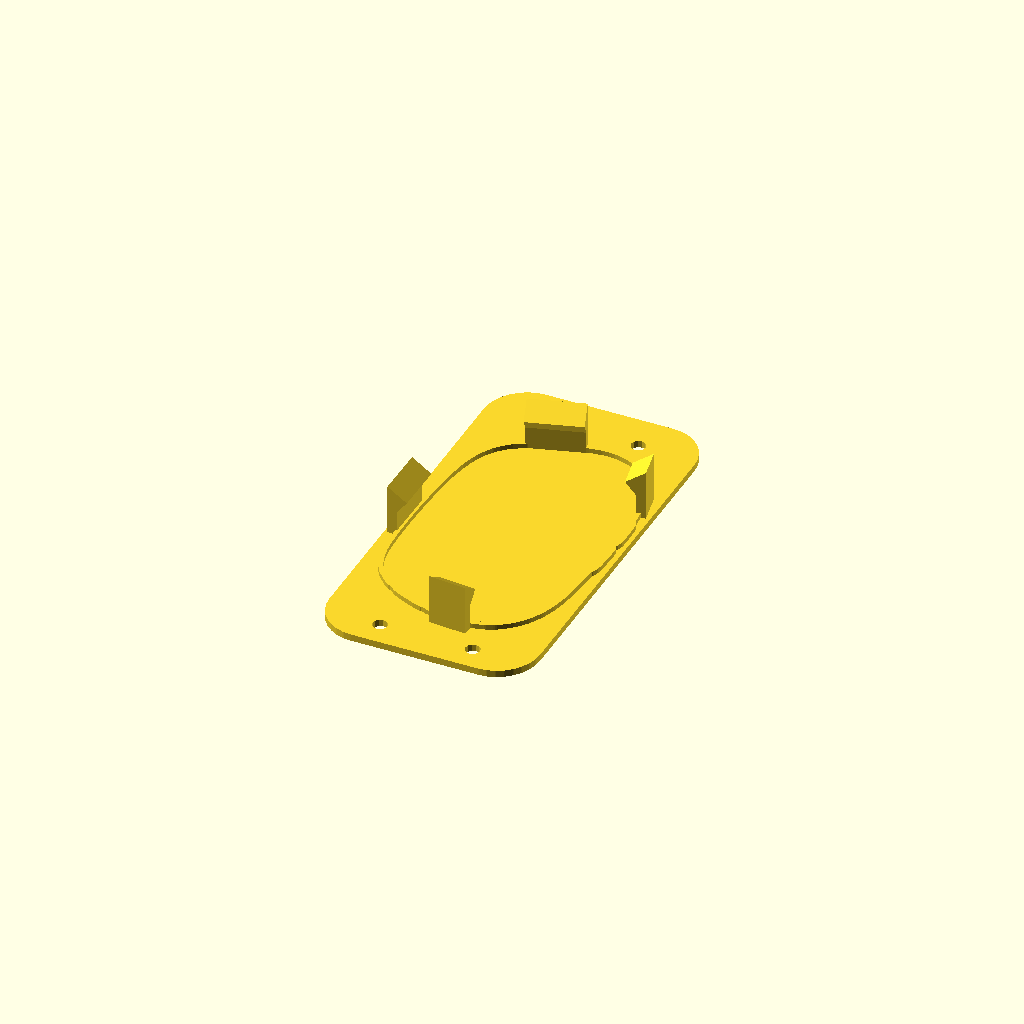
Cell 1: the model at its default parameters.
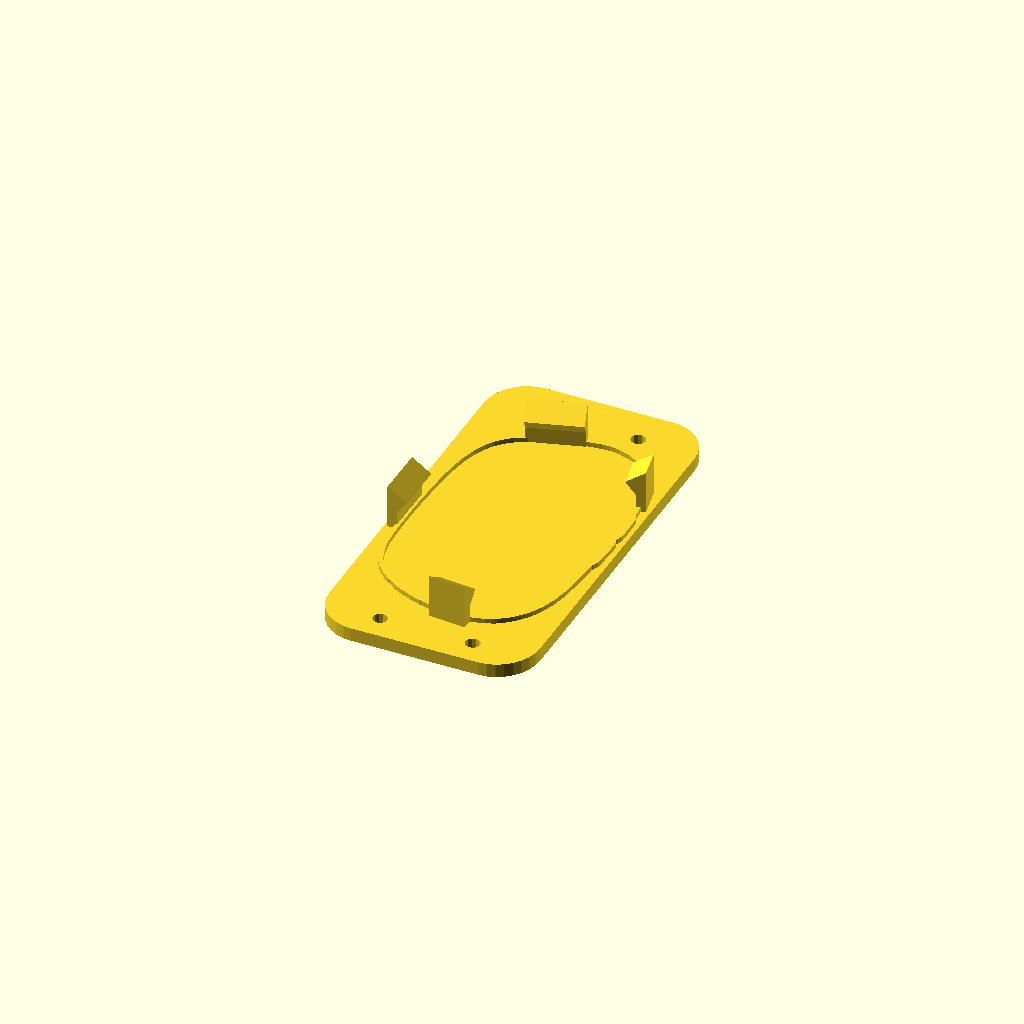
Cell 2: the same model with baseHeight = 2.8.
All cells are drawn from one camera (rotation 55°, 0°, 25°, orthographic, colour scheme Cornfield), so only the parameter changes between them.
OpenSCAD source file wiced.scad:
use <ribbon.scad>;

//<params>
baseHeight = 1.4;
screwHoleDiameter = 3;
//</params>

module dummy() {}

snapThickness = 2;
snapStart = 7.5;
snapInset = 2;
snapRatio = 1.3;
edgeWidth = 1;
edgeHeight = 1;

function sum(points,n=0) =
    len(points) <= n ? [for(i=[0:len(points[0])-1]) 0] : points[n]+sum(points,n=n+1);
function center(points) = sum(points)/len(points);

echo([1,2]+[3,4]);
echo(sum([[1,2],[3,4]]));

center_wiced_1 = [-17.717180560,0.558798583];
size_wiced_1 = [7.982450011,83.674874782];
stroke_width_wiced_1 = 0.282222224;
color_wiced_1 = [0.00000,0.00000,1.00000];
center_screw_hole_1 = [-1.496709402,-37.048051645];
size_screw_hole_1 = [0.000000000,1.496709298];
stroke_width_screw_hole_1 = 0.282222224;
color_screw_hole_1 = [0.00000,0.00000,0.00000];
center_wiced_3 = [2.239044119,-30.992748155];
size_wiced_3 = [0.000000000,1.496709298];
stroke_width_wiced_3 = 0.282222224;
color_wiced_3 = [0.00000,0.00000,0.00000];
center_wiced_4 = [-2.825835103,-30.564363074];
size_wiced_4 = [0.000000000,1.496709349];
stroke_width_wiced_4 = 0.282222224;
color_wiced_4 = [0.00000,0.00000,0.00000];
center_wiced_5 = [-2.825835103,-30.564363074];
size_wiced_5 = [0.000000000,1.496709349];
stroke_width_wiced_5 = 0.282222224;
color_wiced_5 = [0.00000,0.00000,0.00000];
center_outline = [-7.473189848,-28.615604412];
size_outline = [20.681288694,0.000000000];
stroke_width_outline = 0.000634402;
color_outline = [1.00000,0.00000,0.00000];
center_wiced_7 = [-20.918297032,-10.128423571];
size_wiced_7 = [0.000000000,1.496709324];
stroke_width_wiced_7 = 0.282222224;
color_wiced_7 = [0.00000,0.00000,0.00000];
center_wiced_8 = [-20.817503338,0.505308897];
size_wiced_8 = [0.000000000,1.496709313];
stroke_width_wiced_8 = 0.282222224;
color_wiced_8 = [0.00000,0.00000,0.00000];
center_wiced_9 = [18.382028625,13.952811003];
size_wiced_9 = [0.000000000,1.496709298];
stroke_width_wiced_9 = 0.282222224;
color_wiced_9 = [0.00000,0.00000,0.00000];
center_wiced_10 = [17.063500481,20.189086669];
size_wiced_10 = [0.000000000,1.496709298];
stroke_width_wiced_10 = 0.282222224;
color_wiced_10 = [0.00000,0.00000,0.00000];
center_wiced_11 = [-10.732536103,25.677021873];
size_wiced_11 = [0.000000000,1.496709349];
stroke_width_wiced_11 = 0.282222224;
color_wiced_11 = [0.00000,0.00000,0.00000];
center_wiced_12 = [0.243335026,28.955529685];
size_wiced_12 = [0.000000000,1.496709298];
stroke_width_wiced_12 = 0.282222224;
color_wiced_12 = [0.00000,0.00000,0.00000];
center_screw_hole_2 = [-1.496709402,35.724968278];
size_screw_hole_2 = [0.000000000,1.496709298];
stroke_width_screw_hole_2 = 0.282222224;
color_screw_hole_2 = [0.00000,0.00000,0.00000];
// paths for wiced_1
points_wiced_1_1 = [ [3.991225005,41.837437391],[31.443138712,41.837437391],[33.000437455,41.684056858],[34.497890081,41.229809586],[35.877950324,40.492152044],[37.087583245,39.499431996],[38.080303328,38.289799118],[38.817960896,36.909738923],[39.272208184,35.412286350],[39.425588723,33.854987662],[39.425588723,-33.854987662],[39.272208184,-35.412286350],[38.817960896,-36.909738923],[38.080303328,-38.289799118],[37.087583245,-39.499431996],[35.877950324,-40.492152044],[34.497890081,-41.229809586],[33.000437455,-41.684056858],[31.443138712,-41.837437391],[3.991225005,-41.837437391],[2.433926262,-41.684056858],[0.936473637,-41.229809586],[-0.443586607,-40.492152044],[-1.653219528,-39.499431996],[-2.645939610,-38.289799118],[-3.383597179,-36.909738923],[-3.837844467,-35.412286350],[-3.991225005,-33.854987662],[-3.991225005,33.854987662],[-3.837844467,35.412286350],[-3.383597179,36.909738923],[-2.645939610,38.289799118],[-1.653219528,39.499431996],[-0.443586607,40.492152044],[0.936473637,41.229809586],[2.433926262,41.684056858],[3.991225005,41.837437391] ];

// paths for screw_hole_1
points_screw_hole_1_1 = [ [0.000000000,0.748354649],[0.113930234,1.321120504],[0.438376052,1.806687946],[0.923943522,2.131133737],[1.496709402,2.245063947],[2.069475281,2.131133737],[2.555042751,1.806687946],[2.879488570,1.321120504],[2.993418803,0.748354649],[2.879488570,0.175588794],[2.555042751,-0.309978648],[2.069475281,-0.634424439],[1.496709402,-0.748354649],[0.923943522,-0.634424439],[0.438376052,-0.309978648],[0.113930234,0.175588794],[0.000000000,0.748354649] ];

// paths for wiced_3
points_wiced_3_1 = [ [0.000000000,0.748354649],[0.113930234,1.321120504],[0.438376052,1.806687946],[0.923943522,2.131133737],[1.496709402,2.245063947],[2.069475281,2.131133737],[2.555042751,1.806687946],[2.879488570,1.321120504],[2.993418803,0.748354649],[2.879488570,0.175588794],[2.555042751,-0.309978648],[2.069475281,-0.634424439],[1.496709402,-0.748354649],[0.923943522,-0.634424439],[0.438376052,-0.309978648],[0.113930234,0.175588794],[0.000000000,0.748354649] ];

// paths for wiced_4
points_wiced_4_1 = [ [0.000000000,0.748354674],[0.113930219,1.321120545],[0.438376034,1.806688005],[0.923943511,2.131133808],[1.496709402,2.245064023],[2.069475293,2.131133808],[2.555042769,1.806688005],[2.879488584,1.321120545],[2.993418803,0.748354674],[2.879488584,0.175588804],[2.555042769,-0.309978656],[2.069475293,-0.634424459],[1.496709402,-0.748354674],[0.923943511,-0.634424459],[0.438376034,-0.309978656],[0.113930219,0.175588804],[0.000000000,0.748354674] ];

// paths for wiced_5
points_wiced_5_1 = [ [0.000000000,0.748354674],[0.113930219,1.321120545],[0.438376034,1.806688005],[0.923943511,2.131133808],[1.496709402,2.245064023],[2.069475293,2.131133808],[2.555042769,1.806688005],[2.879488584,1.321120545],[2.993418803,0.748354674],[2.879488584,0.175588804],[2.555042769,-0.309978656],[2.069475293,-0.634424459],[1.496709402,-0.748354674],[0.923943511,-0.634424459],[0.438376034,-0.309978656],[0.113930219,0.175588804],[0.000000000,0.748354674] ];

// paths for outline
points_outline_1 = [ [21.902995563,48.610765007],[21.887669132,48.881525476],[21.655314513,49.296375910],[20.877668094,50.966482337],[20.526267552,51.479215198],[20.034484029,52.104602702],[19.650912975,52.429663432],[18.691382796,53.181427224],[18.332156231,53.372497311],[17.424250143,53.811268195],[16.861436929,54.095846970],[15.947906151,54.415401544],[14.757269833,54.601651275],[12.657734004,54.647439008],[10.479417603,54.351783717],[7.806644330,53.810556995],[7.247229072,53.693189241],[6.731183962,53.549603042],[6.510437142,53.414136377],[6.676549972,53.285797587],[7.054522089,53.221570512],[10.614941776,52.708228051],[10.993235274,52.637302785],[13.830446388,51.947057793],[14.203992908,51.818293905],[15.665178744,51.370805177],[16.138047733,51.195539534],[18.899600712,50.064488835],[19.523785972,49.753852483],[21.560022177,48.638583651],[21.765120479,48.553474955],[21.902995563,48.610765007] ];
points_outline_2 = [ [10.340644347,0.000000000],[8.704565396,0.088787110],[5.507970802,0.545253327],[4.456924421,0.804502658],[4.511796889,0.850335546],[3.200460474,1.220882737],[3.184158612,1.172209987],[3.231540902,1.093498210],[1.611534507,1.566530872],[-1.490482902,2.803595525],[-3.033689220,3.573889322],[-3.232614573,3.707783922],[-3.222074322,3.770375959],[-3.268513990,3.896388180],[-3.820045617,4.202834943],[-4.539752977,4.728701015],[-4.622029223,4.674796572],[-4.785570655,4.663060713],[-5.298467928,5.039295034],[-5.765271962,5.411311897],[-7.755102084,7.378366898],[-8.536911281,8.688573673],[-8.980776292,9.638724162],[-9.530054127,11.290012011],[-9.625253330,11.656034474],[-9.928622470,13.237023590],[-10.099206052,14.674545041],[-10.304644080,18.344006801],[-10.303515191,18.797958419],[-10.340644347,24.510212334],[-10.248459278,28.047269541],[-9.944717604,34.497198715],[-9.834825913,36.123865498],[-9.509863949,39.320458285],[-9.378715279,40.228367164],[-8.829273755,43.456255574],[-8.775403176,43.666415171],[-8.135881960,45.944363347],[-7.940990577,46.451316297],[-7.618864947,47.250758710],[-6.867581189,48.740003028],[-5.990606656,50.061590413],[-5.193266770,50.896282382],[-4.014630541,51.950715393],[-3.481591773,52.304768811],[-1.263511319,53.524397776],[-0.639326059,53.789810839],[2.122226920,54.836824228],[3.427343863,55.266719223],[6.964400065,56.232342546],[7.664246282,56.402959989],[9.962393182,56.837062918],[10.435262172,56.909498072],[12.630649842,57.205744796],[13.842526205,57.239754513],[14.956645374,57.171014882],[15.865739971,57.001127160],[18.022406046,56.343730012],[18.163824783,56.311590546],[19.669243309,55.511479265],[20.568558553,54.914867138],[22.001626588,53.561075375],[22.474495577,52.960811293],[23.476977157,51.369408177],[23.551190315,51.168581668],[23.929368102,50.482355520],[24.024578593,50.258440411],[24.860168058,47.763062594],[25.006748639,47.193752644],[25.708832878,43.519532617],[25.897783483,42.157920477],[26.125530119,39.991742883],[26.313482715,39.737176325],[26.558991713,39.413198270],[26.673028191,38.942164800],[26.769794785,35.930114300],[26.725513059,33.455781793],[26.200033965,32.601593561],[26.136760800,32.051339608],[26.103035244,31.053661486],[26.299188160,30.839796310],[26.536314804,30.570143210],[26.574834611,29.988182297],[26.489202742,27.687890589],[26.374564072,25.228973060],[26.225878113,24.088089739],[26.053754656,23.875154486],[25.677467405,23.629019316],[25.643701632,23.507677168],[25.197844133,18.041368627],[25.040925751,16.418650133],[24.689011565,13.274852656],[24.593558362,12.764154617],[23.974616792,10.040430802],[23.861256589,9.667925695],[23.130035727,7.678188495],[22.920711499,7.203219789],[21.856205940,5.315229342],[21.655080268,5.039512345],[20.650888421,3.838193958],[19.962149060,3.135601744],[19.130246829,2.409867307],[18.414268789,1.944906201],[17.528412723,1.322606208],[17.291978228,1.216377765],[16.035180553,0.713429548],[15.851403082,0.675611770],[13.962983591,0.211102220],[12.873227609,0.065517888],[10.340644347,0.000000000] ];

// paths for wiced_7
points_wiced_7_1 = [ [0.000000000,0.748354662],[0.113930217,1.321120502],[0.438376026,1.806687959],[0.923943495,2.131133764],[1.496709379,2.245063985],[2.069475267,2.131133781],[2.555042745,1.806687990],[2.879488569,1.321120543],[2.993418803,0.748354662],[2.879488586,0.175588821],[2.555042777,-0.309978635],[2.069475308,-0.634424440],[1.496709424,-0.748354662],[0.923943536,-0.634424457],[0.438376058,-0.309978667],[0.113930234,0.175588780],[0.000000000,0.748354662] ];

// paths for wiced_8
points_wiced_8_1 = [ [0.000000000,0.748354657],[0.113930228,1.321120513],[0.438376044,1.806687961],[0.923943515,2.131133756],[1.496709398,2.245063970],[2.069475281,2.131133759],[2.555042754,1.806687966],[2.879488572,1.321120519],[2.993418803,0.748354657],[2.879488575,0.175588801],[2.555042759,-0.309978648],[2.069475288,-0.634424443],[1.496709405,-0.748354657],[0.923943522,-0.634424446],[0.438376049,-0.309978653],[0.113930231,0.175588794],[0.000000000,0.748354657] ];

// paths for wiced_9
points_wiced_9_1 = [ [0.000000000,0.748354649],[0.113930234,1.321120504],[0.438376052,1.806687946],[0.923943522,2.131133737],[1.496709402,2.245063947],[2.069475281,2.131133737],[2.555042751,1.806687946],[2.879488570,1.321120504],[2.993418803,0.748354649],[2.879488570,0.175588794],[2.555042751,-0.309978648],[2.069475281,-0.634424439],[1.496709402,-0.748354649],[0.923943522,-0.634424439],[0.438376052,-0.309978648],[0.113930234,0.175588794],[0.000000000,0.748354649] ];

// paths for wiced_10
points_wiced_10_1 = [ [0.000000000,0.748354649],[0.113930234,1.321120504],[0.438376052,1.806687946],[0.923943522,2.131133737],[1.496709402,2.245063947],[2.069475281,2.131133737],[2.555042751,1.806687946],[2.879488570,1.321120504],[2.993418803,0.748354649],[2.879488570,0.175588794],[2.555042751,-0.309978648],[2.069475281,-0.634424439],[1.496709402,-0.748354649],[0.923943522,-0.634424439],[0.438376052,-0.309978648],[0.113930234,0.175588794],[0.000000000,0.748354649] ];

// paths for wiced_11
points_wiced_11_1 = [ [0.000000000,0.748354674],[0.113930219,1.321120545],[0.438376034,1.806688005],[0.923943511,2.131133808],[1.496709402,2.245064023],[2.069475293,2.131133808],[2.555042769,1.806688005],[2.879488584,1.321120545],[2.993418803,0.748354674],[2.879488584,0.175588804],[2.555042769,-0.309978656],[2.069475293,-0.634424459],[1.496709402,-0.748354674],[0.923943511,-0.634424459],[0.438376034,-0.309978656],[0.113930219,0.175588804],[0.000000000,0.748354674] ];

// paths for wiced_12
points_wiced_12_1 = [ [0.000000000,0.748354649],[0.113930234,1.321120504],[0.438376052,1.806687946],[0.923943522,2.131133737],[1.496709402,2.245063947],[2.069475281,2.131133737],[2.555042751,1.806687946],[2.879488570,1.321120504],[2.993418803,0.748354649],[2.879488570,0.175588794],[2.555042751,-0.309978648],[2.069475281,-0.634424439],[1.496709402,-0.748354649],[0.923943522,-0.634424439],[0.438376052,-0.309978648],[0.113930234,0.175588794],[0.000000000,0.748354649] ];

// paths for screw_hole_2
points_screw_hole_2_1 = [ [0.000000000,0.748354649],[0.113930234,1.321120504],[0.438376052,1.806687946],[0.923943522,2.131133737],[1.496709402,2.245063947],[2.069475281,2.131133737],[2.555042751,1.806687946],[2.879488570,1.321120504],[2.993418803,0.748354649],[2.879488570,0.175588794],[2.555042751,-0.309978648],[2.069475281,-0.634424439],[1.496709402,-0.748354649],[0.923943522,-0.634424439],[0.438376052,-0.309978648],[0.113930234,0.175588794],[0.000000000,0.748354649] ];

module baseplate() {
 color(color_wiced_1) {
  offset(r=1)
  polygon(points=points_wiced_1_1);
 }
}

module polygon_screw_hole_1() {
 color(color_screw_hole_1) {
  polygon(points=points_screw_hole_1_1);
 }
}

module polygon_wiced_3() {
 color(color_wiced_3) {
  polygon(points=points_wiced_3_1);
 }
}

module polygon_wiced_4() {
 color(color_wiced_4) {
  polygon(points=points_wiced_4_1);
 }
}

module polygon_wiced_5() {
 color(color_wiced_5) {
  polygon(points=points_wiced_5_1);
 }
}

module polygon_outline() {
 color(color_outline) {
     render(convexity=2)
  difference() {
      polygon(points=points_outline_2);
      polygon(points=points_outline_1);
  }
 }
}

module polygon_wiced_7() {
 color(color_wiced_7) {
  polygon(points=points_wiced_7_1);
 }
}

module polygon_wiced_8() {
 color(color_wiced_8) {
  polygon(points=points_wiced_8_1);
 }
}

module polygon_wiced_9() {
 color(color_wiced_9) {
  polygon(points=points_wiced_9_1);
 }
}

module polygon_wiced_10() {
 color(color_wiced_10) {
  polygon(points=points_wiced_10_1);
 }
}

module polygon_wiced_11() {
 color(color_wiced_11) {
  polygon(points=points_wiced_11_1);
 }
}

module polygon_wiced_12() {
 color(color_wiced_12) {
  polygon(points=points_wiced_12_1);
 }
}

module polygon_screw_hole_2() {
 color(color_screw_hole_2) {
  polygon(points=points_screw_hole_2_1);
 }
}

module positive() {
    linear_extrude(height=baseHeight) translate(center_wiced_1) baseplate();

    translate(center_outline) {
        linear_extrude(height=edgeHeight+baseHeight)
        render(convexity=2)
        difference() {
            offset(r=edgeWidth+1.5)
            polygon_outline();
            offset(r=1.5)
            polygon_outline();
        }
    }
}

module snap(p1, p2, forward, down, rescale=1) {
    snapStart1 = snapStart-down;
    delta = p2-p1;
    length = norm(delta);
    angle = atan2(delta[1],delta[0]);
    translate(p1) rotate([0,0,angle]) 
    translate([length,0,0]) rotate([90,0,0]) rotate([0,-90,0])
    translate([0,0,length-length*rescale])
    linear_extrude(height=length*rescale) 
    translate([-1.5+2-forward,0])
    polygon([[0,0],[snapThickness,0],[snapThickness,snapStart1+2*snapInset*snapRatio],[-snapInset,snapStart1+snapInset*snapRatio],[0,snapStart1]]);
}

module main() {
    render(convexity=3)
    difference() {
        scale([.95,1]) positive();
        translate(center_screw_hole_1-[8,0,.001]) cylinder(d=screwHoleDiameter, h=baseHeight+0.001,$fn=12);
        translate(center_screw_hole_2-[8,0,.001]) cylinder(d=screwHoleDiameter, h=baseHeight+.001, $fn=12);
        translate(center_screw_hole_1-[-11,0,.001]) cylinder(d=screwHoleDiameter, h=baseHeight+0.001,$fn=12);
        translate(center_screw_hole_2-[-11,0,.001]) cylinder(d=screwHoleDiameter, h=baseHeight+.001, $fn=12);
    }
}

main();

function fixCenter(points,center) = center(points)+center;

snap(fixCenter(points_wiced_4_1,center_wiced_4),fixCenter(points_wiced_3_1,center_wiced_3),-0.1,1,1.5);
snap(fixCenter(points_wiced_8_1,center_wiced_8),fixCenter(points_wiced_7_1,center_wiced_7),1.1,1);
snap(fixCenter(points_wiced_9_1,center_wiced_9), fixCenter(points_wiced_10_1,center_wiced_10),1.5,1);
snap(fixCenter(points_wiced_12_1,center_wiced_12),fixCenter(points_wiced_11_1,center_wiced_11),0.75,1.5);
Customizer parameters (derived from the source; name, type, default, range or options):
baseHeight: number, default 1.4
screwHoleDiameter: number, default 3
